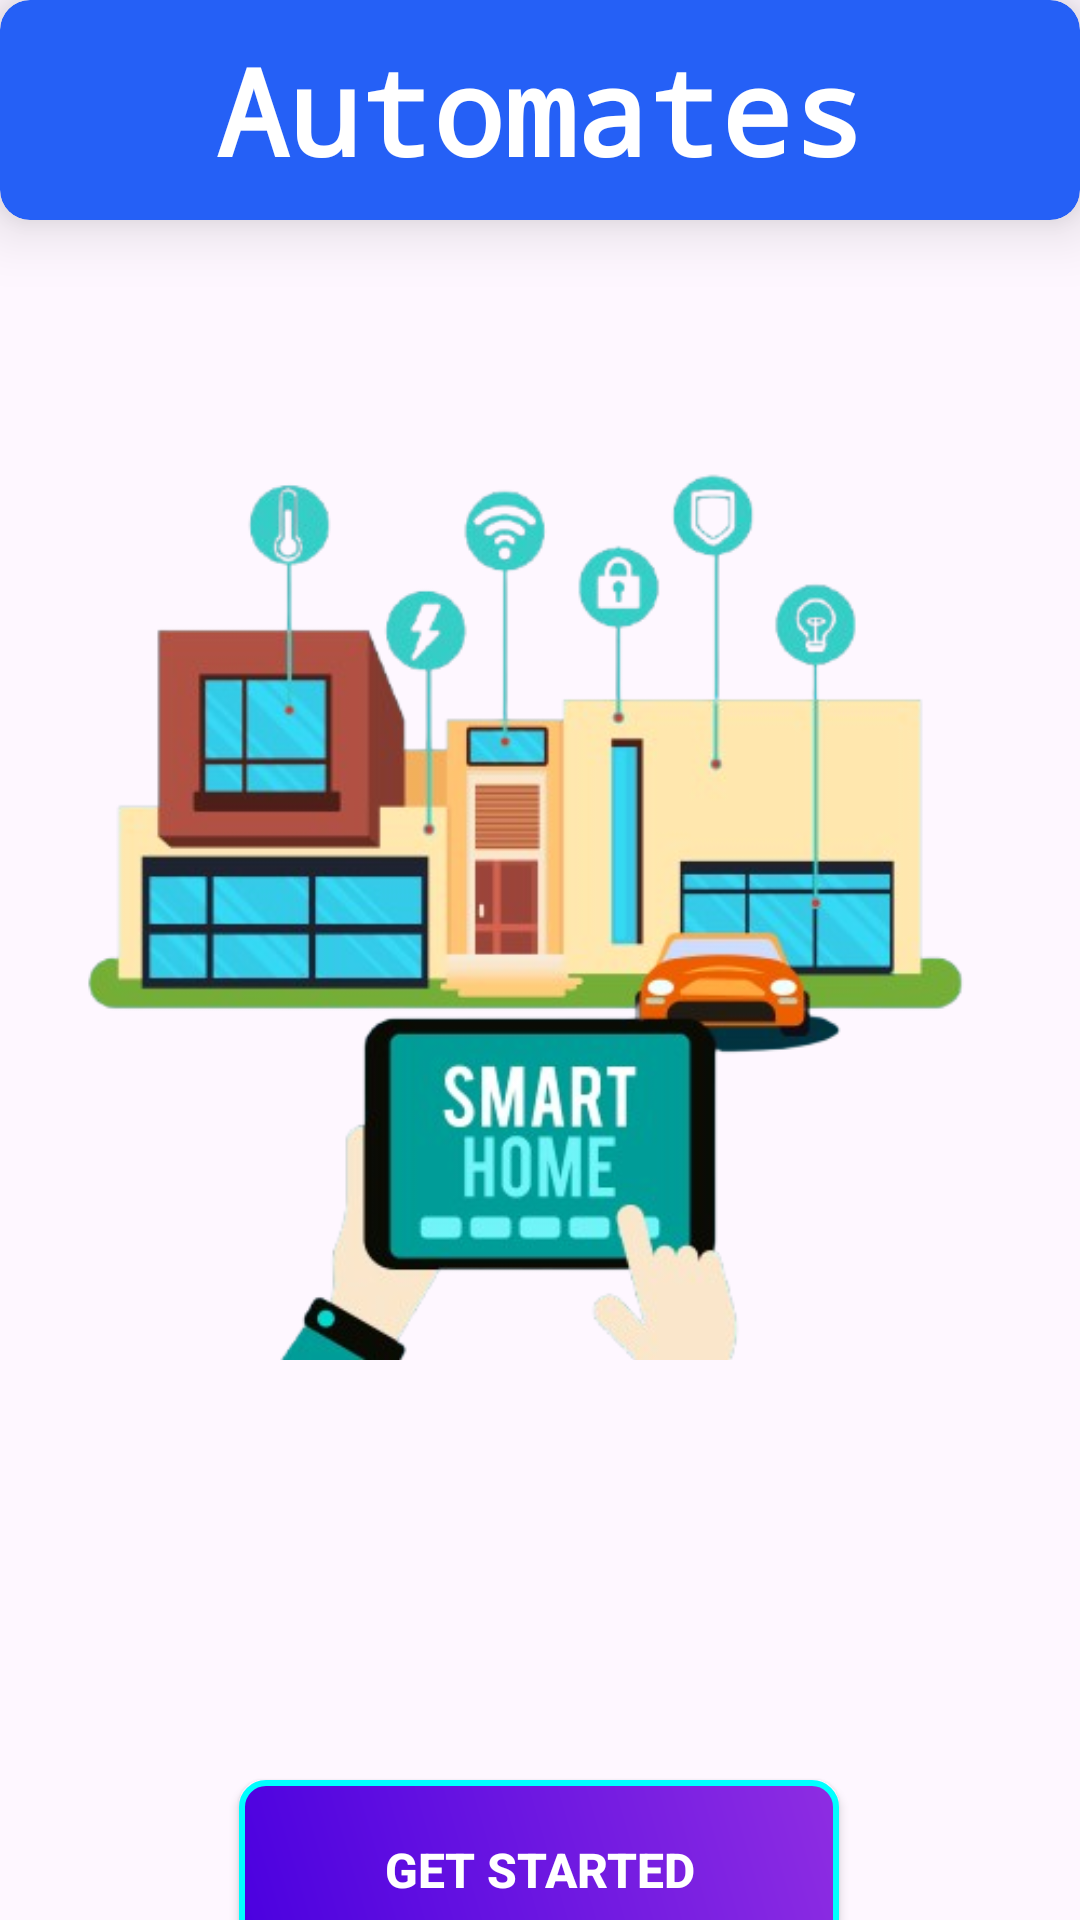

Reconstruct the res/layout file that produces this screen, plus the resources it refers to.
<!-- AndroidManifest.xml: application theme Theme.Automates -->
<!-- res/layout/homepage.xml -->
<?xml version="1.0" encoding="utf-8"?>
<androidx.constraintlayout.widget.ConstraintLayout xmlns:android="http://schemas.android.com/apk/res/android"
    xmlns:tools="http://schemas.android.com/tools"
    android:layout_width="match_parent"
    android:layout_height="match_parent"
    xmlns:app="http://schemas.android.com/apk/res-auto">

    <androidx.cardview.widget.CardView
        android:id="@+id/home_cv"
        android:layout_width="match_parent"
        android:layout_height="wrap_content"
        android:animationCache="true"
        app:cardBackgroundColor="@color/blue"
        app:cardCornerRadius="10dp"
        app:cardElevation="13dp"
        app:contentPadding="10dp"
        app:layout_constraintEnd_toEndOf="parent"
        app:layout_constraintStart_toStartOf="parent"
        app:layout_constraintTop_toTopOf="parent">

        <TextView
            android:layout_width="match_parent"
            android:layout_height="wrap_content"
            android:fontFamily="monospace"
            android:text="Automates"
            android:textAlignment="center"
            android:textColor="@color/white"
            android:textSize="40dp"
            android:textStyle="bold">

        </TextView>

    </androidx.cardview.widget.CardView>

    <ImageView
        android:id="@+id/home_iv"
        android:layout_width="wrap_content"
        android:layout_height="wrap_content"
        android:src="@drawable/automation"
        app:layout_constraintEnd_toEndOf="parent"
        app:layout_constraintStart_toStartOf="parent"
        app:layout_constraintTop_toBottomOf="@+id/home_cv" />

    <Button
        android:id="@+id/btn_start"
        android:layout_width="200dp"
        android:layout_height="60dp"
        android:layout_marginTop="520dp"
        android:background="@drawable/ai_button_background"
        android:text="GET STARTED"
        android:textColor="@android:color/white"
        android:textSize="16sp"
        android:textStyle="bold"
        android:hapticFeedbackEnabled="true"
        app:layout_constraintEnd_toEndOf="parent"
        app:layout_constraintHorizontal_bias="0.497"
        app:layout_constraintStart_toStartOf="parent"
        app:layout_constraintTop_toTopOf="@id/home_iv" />


</androidx.constraintlayout.widget.ConstraintLayout>
<!-- resources referenced by this layout -->
<resources>
  <color name="blue">#2560F6</color>
  <color name="white">#FFFFFFFF</color>
  <!-- drawable ai_button_background (drawable) -->
  <?xml version="1.0" encoding="utf-8"?>
  <ripple xmlns:android="http://schemas.android.com/apk/res/android"
      android:color="@android:color/white">
      <item android:id="@android:id/mask">
          <shape android:shape="rectangle">
              <solid android:color="@android:color/white"/>
          </shape>
      </item>
      <item>
          <shape android:shape="rectangle">
              <corners android:radius="8dp" />
              <gradient
                  android:startColor="#4a00e0"
                  android:endColor="#8e2de2"
                  android:angle="45" />
              <stroke
                  android:width="2dp"
                  android:color="#00ffff" />
          </shape>
      </item>
  </ripple>
  <!-- drawable automation: png bitmap (drawable, 146917 bytes) -->
  <style name="Theme.Automates" parent="Base.Theme.Automates" />
  <style name="Base.Theme.Automates" parent="Theme.Material3.DayNight.NoActionBar">
          
          
      </style>
</resources>
